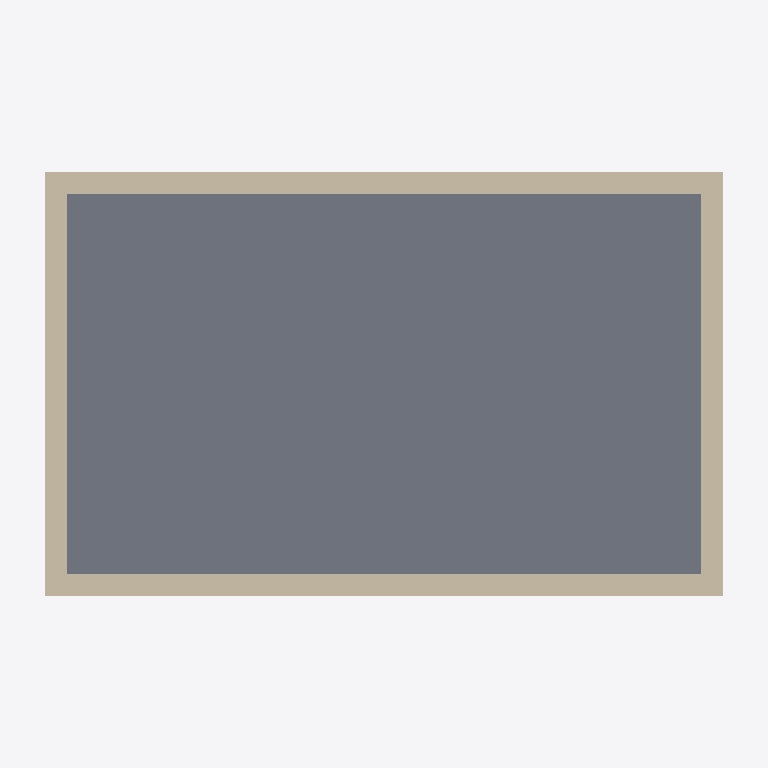
Plan cut of the same IFC building model at storey 'guBIM ground floor' (level 0.00 m, cut at 1.40 m), seen from above with north up, elements coloured by IFC class (only those large enough to see are counted): 4 walls (beige), 1 slab (grey). Cut surfaces are drawn darker.
Extent 8.4 m × 5.4 m × 3.4 m (x, y, z). Storeys (1): guBIM ground floor at 0.00 m. Elements (6): 4 IfcWall, 2 IfcSlab.

HEADER;
FILE_DESCRIPTION(('ViewDefinition[DesignTransferView]'),'2;1');
FILE_NAME('units-mm-georef.ifc','2026-01-01T00:00:00',('guBIM'),('guBIM'),'IfcOpenShell 0.8.4','guBIM','');
FILE_SCHEMA(('IFC4X3'));
ENDSEC;
DATA;
#1=IFCPROJECT('2DJOwlAhlbJ_FtPpztWBOW',$,'guBIM millimetre georeferenced building',$,$,$,$,(#11),#6);
#13=IFCSITE('2l54pRc5KY7S4E5tBpMjuZ',$,'guBIM site',$,$,#18,$,$,$,$,$,$,$,$);
#19=IFCBUILDING('0R0j0tE8Y_YOQq3MpABJfR',$,'guBIM building',$,$,#24,$,$,$,$,$,$);
#25=IFCBUILDINGSTOREY('00JokJwI8q0w6Dm9rZ0tZ7',$,'guBIM ground floor',$,$,#30,$,$,$,0.0);
#34=IFCSLAB('2zSHllpy4b1BHToRdD588O',$,'guBIM floor slab',$,$,#39,#51,$,.FLOOR.);
#52=IFCWALL('3T1zguykc4fYrq7HxPYxJo',$,'guBIM south wall',$,$,#57,#69,$,.SOLIDWALL.);
#70=IFCWALL('3y11LPcrpWGPz2UO6EDIY4',$,'guBIM north wall',$,$,#75,#87,$,.SOLIDWALL.);
#88=IFCWALL('3lv3hp0$NJlhHffw3Xv4cW',$,'guBIM west wall',$,$,#93,#105,$,.SOLIDWALL.);
#106=IFCWALL('2N348HmL1A9965oyIF4RzG',$,'guBIM east wall',$,$,#111,#123,$,.SOLIDWALL.);
ENDSEC;
